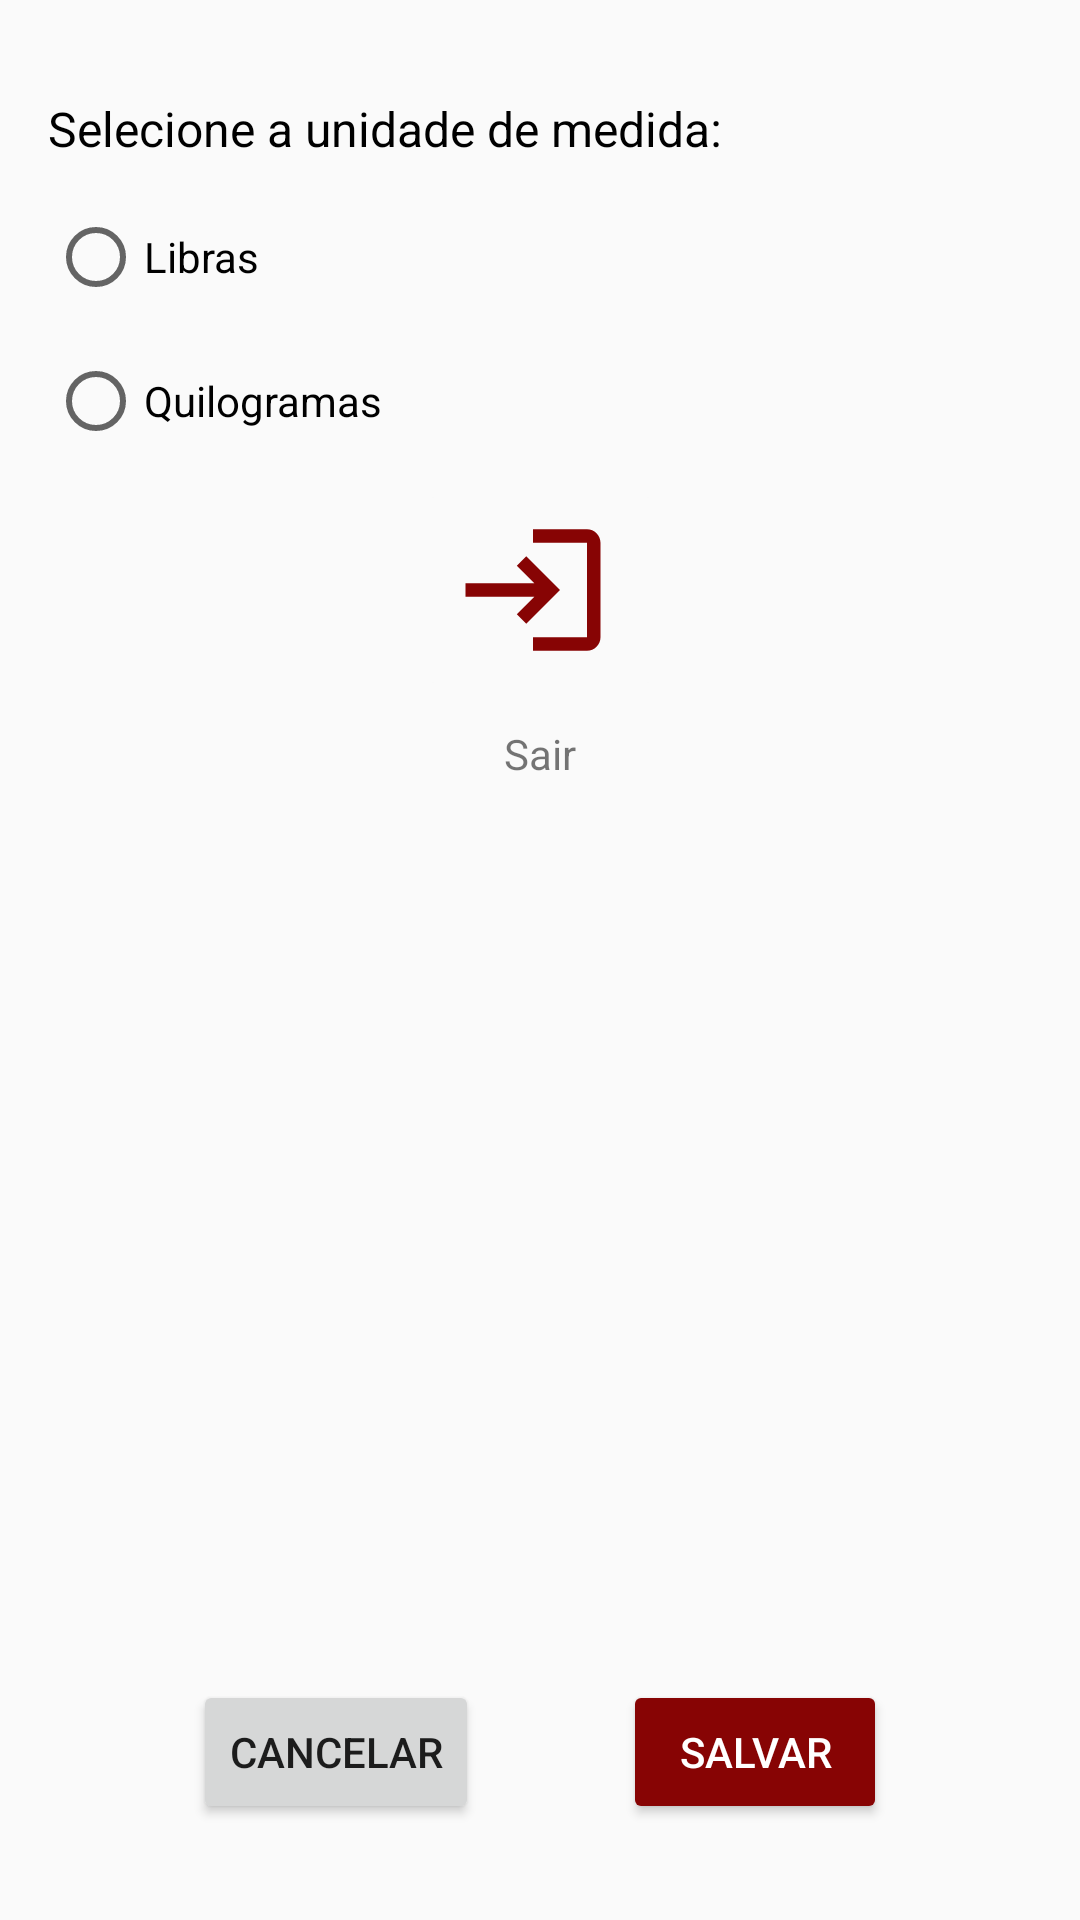

Here is an Android app screen rendered from its layout file. Give the layout XML and the strings, colors and styles it references.
<!-- AndroidManifest.xml: application theme Theme.Design.Light.NoActionBar -->
<!-- res/layout/activity_settings.xml -->
<?xml version="1.0" encoding="utf-8"?>
<androidx.constraintlayout.widget.ConstraintLayout xmlns:android="http://schemas.android.com/apk/res/android"
    android:layout_width="match_parent"
    android:layout_height="match_parent"
    xmlns:app="http://schemas.android.com/apk/res-auto"
    android:padding="16dp"
    android:orientation="vertical">

    <TextView
        android:id="@+id/text_pick_unit"
        android:layout_width="wrap_content"
        android:layout_height="wrap_content"
        android:layout_marginTop="16dp"
        android:text="@string/unit"
        app:layout_constraintStart_toStartOf="parent"
        app:layout_constraintTop_toTopOf="parent"
        android:textSize="16sp"
        android:textColor="@color/black"/>

    <RadioGroup
        android:id="@+id/radio_general"
        android:layout_width="0dp"
        android:layout_height="wrap_content"
        app:layout_constraintLeft_toLeftOf="parent"
        app:layout_constraintRight_toRightOf="parent"
        app:layout_constraintTop_toBottomOf="@+id/text_pick_unit">

        <RadioButton
            android:id="@+id/radio_lbs"
            android:layout_width="wrap_content"
            android:layout_height="wrap_content"
            android:layout_marginTop="16dp"
            android:text="@string/lbs" />


        <RadioButton
            android:id="@+id/radio_kgs"
            android:layout_width="wrap_content"
            android:layout_height="wrap_content"
            android:layout_marginTop="16dp"
            android:text="@string/kgs" />
    </RadioGroup>

    <ImageButton
        android:id="@+id/button_logout"
        style="@style/Widget.AppCompat.ImageButton"
        android:layout_width="83dp"
        android:layout_height="74dp"
        android:backgroundTint="#FAFAFA"
        android:scaleType="fitStart"
        android:layout_marginTop="10dp"
        app:layout_constraintEnd_toEndOf="parent"
        app:layout_constraintStart_toStartOf="parent"
        app:layout_constraintTop_toBottomOf="@+id/radio_general"
        app:srcCompat="@drawable/ic_logout" />

    <TextView
        android:id="@+id/leave"
        android:layout_width="83dp"
        android:layout_height="wrap_content"
        android:layout_marginTop="8dp"
        android:gravity="center_horizontal"
        android:text="@string/leave"
        app:layout_constraintEnd_toEndOf="parent"
        app:layout_constraintStart_toStartOf="parent"
        app:layout_constraintTop_toBottomOf="@+id/button_logout" />
    <Button
        android:id="@+id/button_cancel"
        android:layout_width="wrap_content"
        android:layout_height="wrap_content"
        android:layout_marginBottom="16dp"
        android:text="@string/cancel"
        app:layout_constraintBottom_toBottomOf="parent"
        app:layout_constraintEnd_toStartOf="@+id/button_save"
        app:layout_constraintHorizontal_bias="0.5"
        app:layout_constraintStart_toStartOf="parent" />

    <Button
        android:id="@+id/button_save"
        android:layout_width="wrap_content"
        android:layout_height="wrap_content"
        android:layout_marginBottom="16dp"
        android:backgroundTint="@color/red"
        android:text="@string/save"
        android:textColor="@color/white"
        app:layout_constraintBottom_toBottomOf="parent"
        app:layout_constraintEnd_toEndOf="parent"
        app:layout_constraintHorizontal_bias="0.5"
        app:layout_constraintStart_toEndOf="@+id/button_cancel" />

</androidx.constraintlayout.widget.ConstraintLayout>
<!-- resources referenced by this layout -->
<resources>
  <color name="black">#FF000000</color>
  <color name="red">#870404</color>
  <color name="white">#FFFFFFFF</color>
  <!-- drawable ic_logout (drawable) -->
  <vector android:autoMirrored="true" android:height="24dp"
      android:tint="#870404" android:viewportHeight="24"
      android:viewportWidth="24" android:width="24dp" xmlns:android="http://schemas.android.com/apk/res/android">
      <path android:fillColor="@android:color/white" android:pathData="M11,7L9.6,8.4l2.6,2.6H2v2h10.2l-2.6,2.6L11,17l5,-5L11,7zM20,19h-8v2h8c1.1,0 2,-0.9 2,-2V5c0,-1.1 -0.9,-2 -2,-2h-8v2h8V19z"/>
  </vector>
  <string name="cancel">Cancelar</string>
  <string name="kgs">Quilogramas</string>
  <string name="lbs">Libras</string>
  <string name="leave">Sair</string>
  <string name="save">Salvar</string>
  <string name="unit">Selecione a unidade de medida:</string>
</resources>
